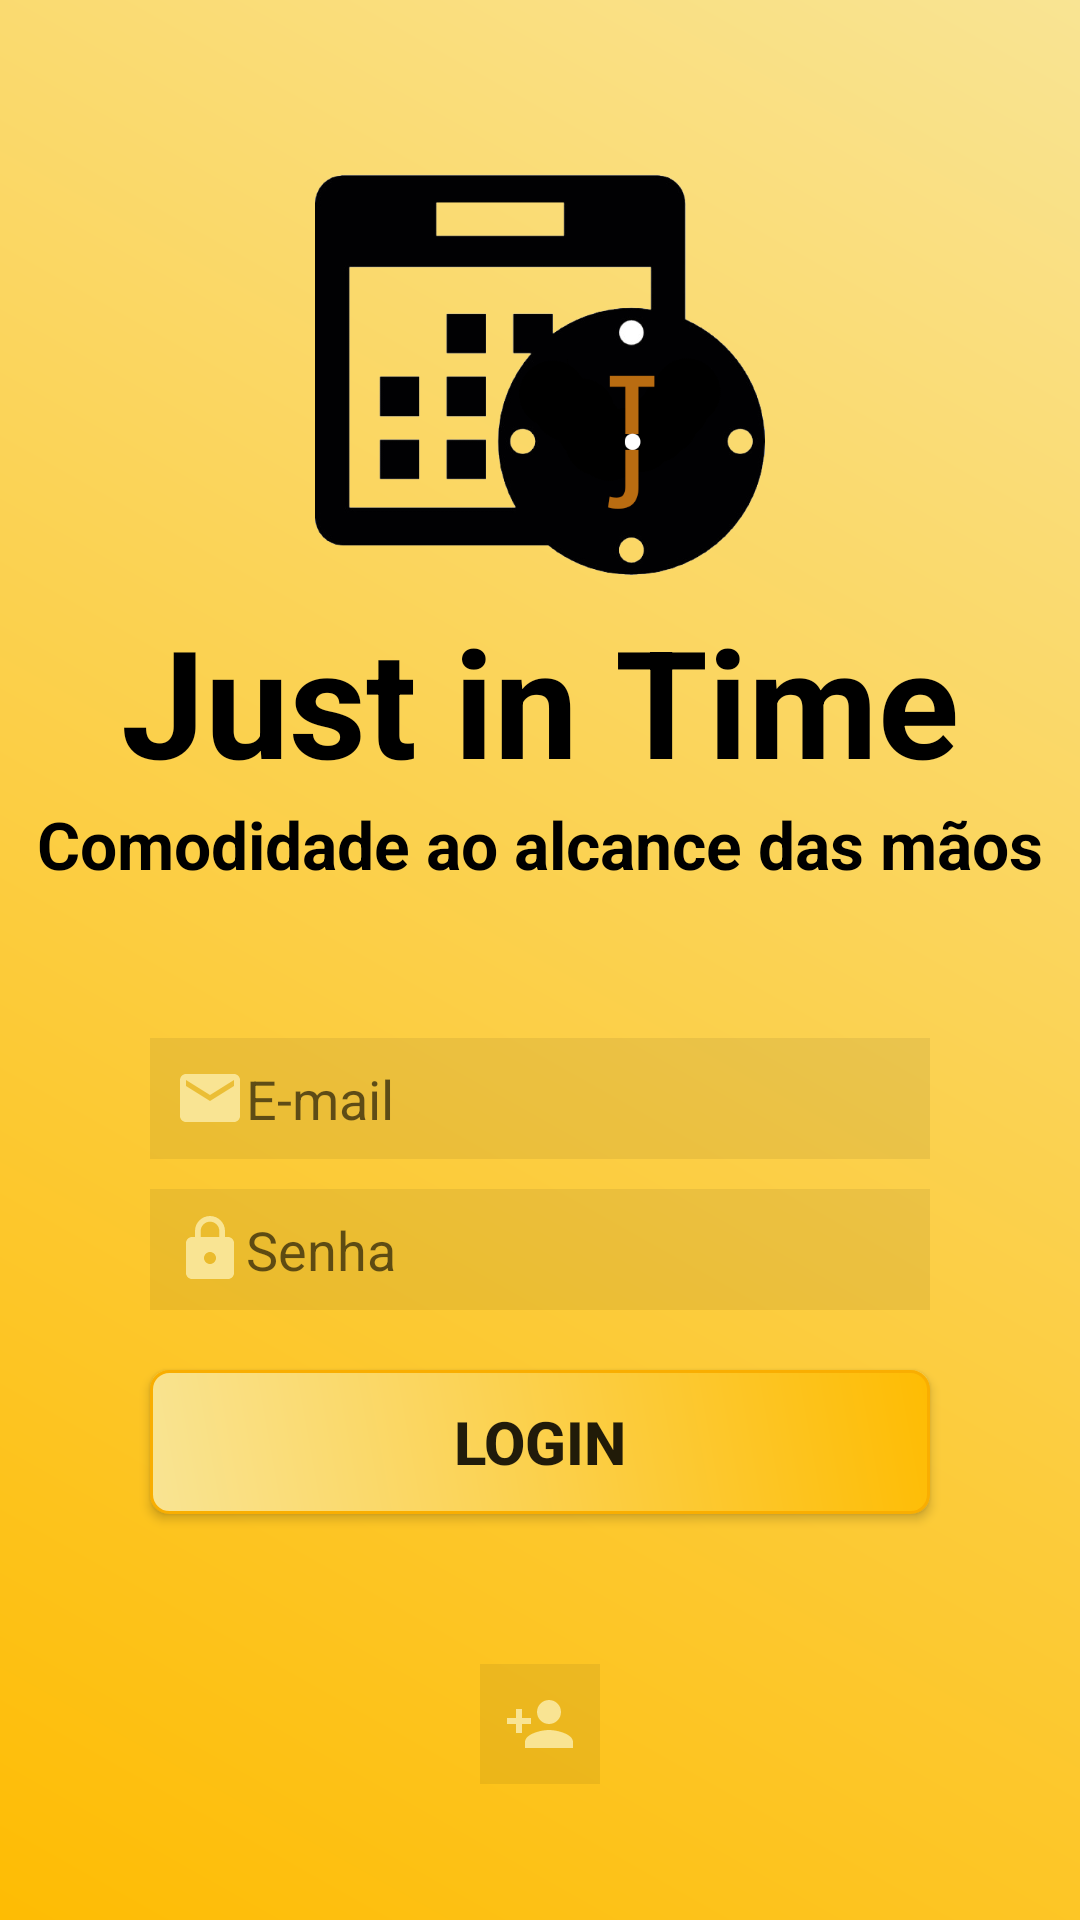

Produce the Android XML layout that renders to this screen, including the resource entries it uses.
<!-- AndroidManifest.xml: application theme AppTheme -->
<!-- res/layout/activity_login.xml -->
<?xml version="1.0" encoding="utf-8"?>
<LinearLayout xmlns:android="http://schemas.android.com/apk/res/android"
    xmlns:app="http://schemas.android.com/apk/res-auto"
    xmlns:tools="http://schemas.android.com/tools"
    android:layout_width="match_parent"
    android:layout_height="match_parent"
    tools:context="esbdev.com.br.jit_beta.LoginActivity"
    android:background="@drawable/background"
    android:orientation="vertical">

    <ImageView
        android:layout_width="150dp"
        android:layout_height="150dp"
        android:layout_gravity="center_horizontal"
        android:layout_marginTop="50dp"
        android:src="@drawable/logo" />

    <TextView
        style="@style/Rotulo"
        android:layout_width="wrap_content"
        android:layout_height="wrap_content"
        android:layout_gravity="center_horizontal"
        android:text="Just in Time"
        android:textSize="50dp"
        android:textStyle="bold"/>
    <TextView
        style="@style/Rotulo"
        android:layout_gravity="center_horizontal"
        android:layout_width="wrap_content"
        android:layout_height="wrap_content"
        android:text="Comodidade ao alcance das mãos"
        android:textSize="22dp"
        android:textStyle="bold"/>

    <EditText
        android:layout_marginTop="50dp"
        android:layout_marginLeft="50dp"
        android:layout_marginRight="50dp"
        android:padding="8dp"
        android:layout_width="match_parent"
        android:layout_height="wrap_content"
        android:hint="E-mail"
        android:drawableLeft="@drawable/ic_email"
        android:shadowColor="#f9e493"
        android:background="#11000000"/>
    <EditText
        android:layout_marginTop="10dp"
        android:layout_marginLeft="50dp"
        android:layout_marginRight="50dp"
        android:padding="8dp"
        android:layout_width="match_parent"
        android:layout_height="wrap_content"
        android:hint="Senha"
        android:drawableLeft="@drawable/ic_senha"
        android:shadowColor="#f9e493"
        android:background="#11000000"
        android:inputType="textPassword" />

    <Button
        android:background="@drawable/botoes"
        android:layout_marginTop="20dp"
        android:layout_gravity="center_horizontal"
        android:layout_width="match_parent"
        android:layout_height="wrap_content"
        android:layout_marginLeft="50dp"
        android:layout_marginRight="50dp"
        android:text="Login"
        android:textSize="20dp"
        android:textStyle="bold"/>

    <ImageButton
        android:layout_width="40dp"
        android:layout_height="40dp"
        android:layout_gravity="center_horizontal"
        android:layout_marginTop="50dp"
        android:background="#11000000"
        android:src="@drawable/ic_nova_conta"
        android:onClick="NovaConta"/>


</LinearLayout>
<!-- resources referenced by this layout -->
<resources>
  <!-- drawable background (drawable) -->
  <?xml version="1.0" encoding="utf-8"?>
  <shape xmlns:android="http://schemas.android.com/apk/res/android">
      <gradient android:angle="45"
          android:startColor="#febc03"
          android:endColor="#f9e493"
          />
  </shape>
  <!-- drawable botoes (drawable) -->
  <?xml version="1.0" encoding="utf-8"?>
  <shape xmlns:android="http://schemas.android.com/apk/res/android">
  
      <gradient android:angle="45"
          android:startColor="#f9e493"
          android:endColor="#febc03"/>
  
      <corners android:radius="6dp"/>
  
      <padding android:bottom="10dp" android:left="10dp" android:right="10dp" android:top="10dp"/>
  
      <stroke android:color="#f9ae01" android:width="1dp"/>
  
  </shape>
  <!-- drawable ic_email (drawable) -->
  <vector xmlns:android="http://schemas.android.com/apk/res/android"
          android:width="24dp"
          android:height="24dp"
          android:viewportWidth="24.0"
          android:viewportHeight="24.0">
      <path
          android:fillColor="#f9e493"
          android:pathData="M20,4L4,4c-1.1,0 -1.99,0.9 -1.99,2L2,18c0,1.1 0.9,2 2,2h16c1.1,0 2,-0.9 2,-2L22,6c0,-1.1 -0.9,-2 -2,-2zM20,8l-8,5 -8,-5L4,6l8,5 8,-5v2z"/>
  </vector>
  <!-- drawable ic_nova_conta (drawable) -->
  <vector xmlns:android="http://schemas.android.com/apk/res/android"
          android:width="24dp"
          android:height="24dp"
          android:viewportWidth="24.0"
          android:viewportHeight="24.0">
      <path
          android:fillColor="#f9e493"
          android:pathData="M15,12c2.21,0 4,-1.79 4,-4s-1.79,-4 -4,-4 -4,1.79 -4,4 1.79,4 4,4zM6,10L6,7L4,7v3L1,10v2h3v3h2v-3h3v-2L6,10zM15,14c-2.67,0 -8,1.34 -8,4v2h16v-2c0,-2.66 -5.33,-4 -8,-4z"/>
  </vector>
  <!-- drawable ic_senha (drawable) -->
  <vector xmlns:android="http://schemas.android.com/apk/res/android"
          android:width="24dp"
          android:height="24dp"
          android:viewportWidth="24.0"
          android:viewportHeight="24.0">
      <path
          android:fillColor="#f9e493"
          android:pathData="M18,8h-1L17,6c0,-2.76 -2.24,-5 -5,-5S7,3.24 7,6v2L6,8c-1.1,0 -2,0.9 -2,2v10c0,1.1 0.9,2 2,2h12c1.1,0 2,-0.9 2,-2L20,10c0,-1.1 -0.9,-2 -2,-2zM12,17c-1.1,0 -2,-0.9 -2,-2s0.9,-2 2,-2 2,0.9 2,2 -0.9,2 -2,2zM15.1,8L8.9,8L8.9,6c0,-1.71 1.39,-3.1 3.1,-3.1 1.71,0 3.1,1.39 3.1,3.1v2z"/>
  </vector>
  <!-- drawable logo: png bitmap (drawable, 38630 bytes) -->
  <style name="Rotulo">
          
          <item name="android:textColor">#000000</item>
      </style>
  <style name="AppTheme" parent="Theme.AppCompat.Light.NoActionBar">
          
          <item name="colorPrimary">@color/colorPrimary</item>
          <item name="colorPrimaryDark">@color/colorPrimaryDark</item>
          <item name="colorAccent">@color/colorAccent</item>
      </style>
  <color name="colorPrimary">#3F51B5</color>
  <color name="colorPrimaryDark">#292D3D</color>
  <color name="colorAccent">#FF4081</color>
</resources>
